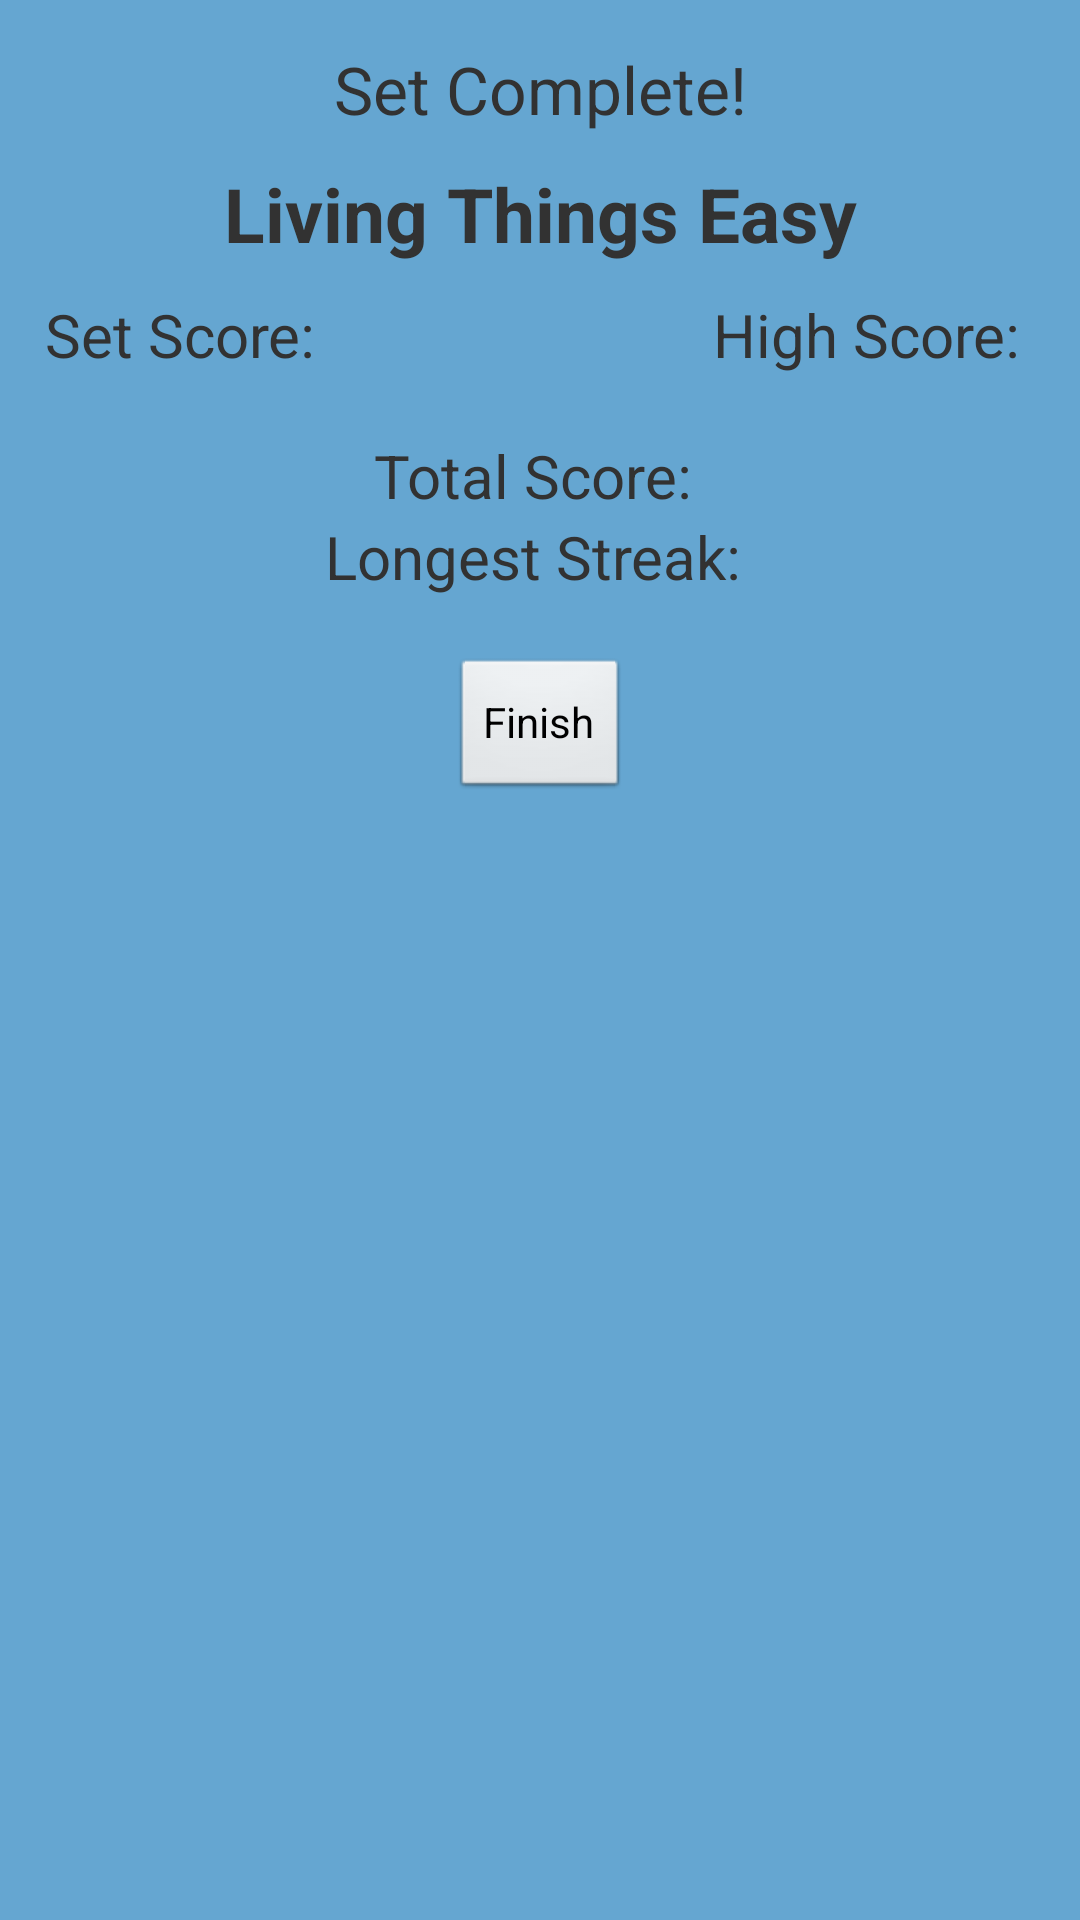

Reconstruct the res/layout file that produces this screen, plus the resources it refers to.
<!-- AndroidManifest.xml: application theme AppTheme -->
<!-- res/layout/activity_end.xml -->
<?xml version="1.0" encoding="utf-8"?>
<RelativeLayout xmlns:android="http://schemas.android.com/apk/res/android"
    xmlns:tools="http://schemas.android.com/tools"
    android:layout_width="match_parent"
    android:layout_height="match_parent"
    android:background="#65A6D1"
    tools:context=".EndSet" >

    <LinearLayout
        android:id="@+id/topbar"
        android:layout_width="match_parent"
        android:layout_height="wrap_content"
        android:layout_margin="15dp"
        android:gravity="center"
        android:orientation="vertical" >

        <TextView
            android:layout_width="fill_parent"
            android:layout_height="wrap_content"
            android:layout_marginBottom="10dp"
            android:gravity="center"
            android:text="Set Complete!"
            android:textSize="22sp" />

        <TextView
            android:id="@+id/endset_set"
            android:layout_width="fill_parent"
            android:layout_height="wrap_content"
            android:layout_marginBottom="10dp"
            android:gravity="center"
            android:text="Living Things Easy"
            android:textSize="25sp"
            android:textStyle="bold" />

        <LinearLayout
            android:id="@+id/topbar"
            android:layout_width="fill_parent"
            android:layout_height="wrap_content"
            android:orientation="horizontal" >

            <TextView
                android:id="@+id/endset_setscore"
                android:layout_width="wrap_content"
                android:layout_height="wrap_content"
                android:layout_weight="1"
                android:text="Set Score: "
                android:textSize="20sp" />

            <TextView
                android:id="@+id/endset_highscore"
                android:layout_width="wrap_content"
                android:layout_height="wrap_content"
                android:gravity="right"
                android:text="High Score: "
                android:textSize="20sp" />
        </LinearLayout>

        <TextView
            android:id="@+id/endset_totalscore"
            android:layout_width="fill_parent"
            android:layout_height="wrap_content"
            android:layout_marginTop="20dp"
            android:gravity="center"
            android:text="Total Score: "
            android:textSize="20sp" />

        <TextView
            android:id="@+id/endset_streak"
            android:layout_width="fill_parent"
            android:layout_height="wrap_content"
            android:gravity="center"
            android:text="Longest Streak: "
            android:textSize="20sp" />

        <Button
            android:id="@+id/endset_button"
            android:layout_width="wrap_content"
            android:layout_height="wrap_content"
            android:layout_marginTop="20dp"
            android:gravity="center"
            android:onClick="onEndButtonClick"
            android:text="Finish" />
    </LinearLayout>

</RelativeLayout>
<!-- resources referenced by this layout -->
<resources>
  <style name="AppTheme" parent="AppBaseTheme">
          
      </style>
  <style name="AppBaseTheme" parent="android:Theme.Light">
          
      </style>
</resources>
